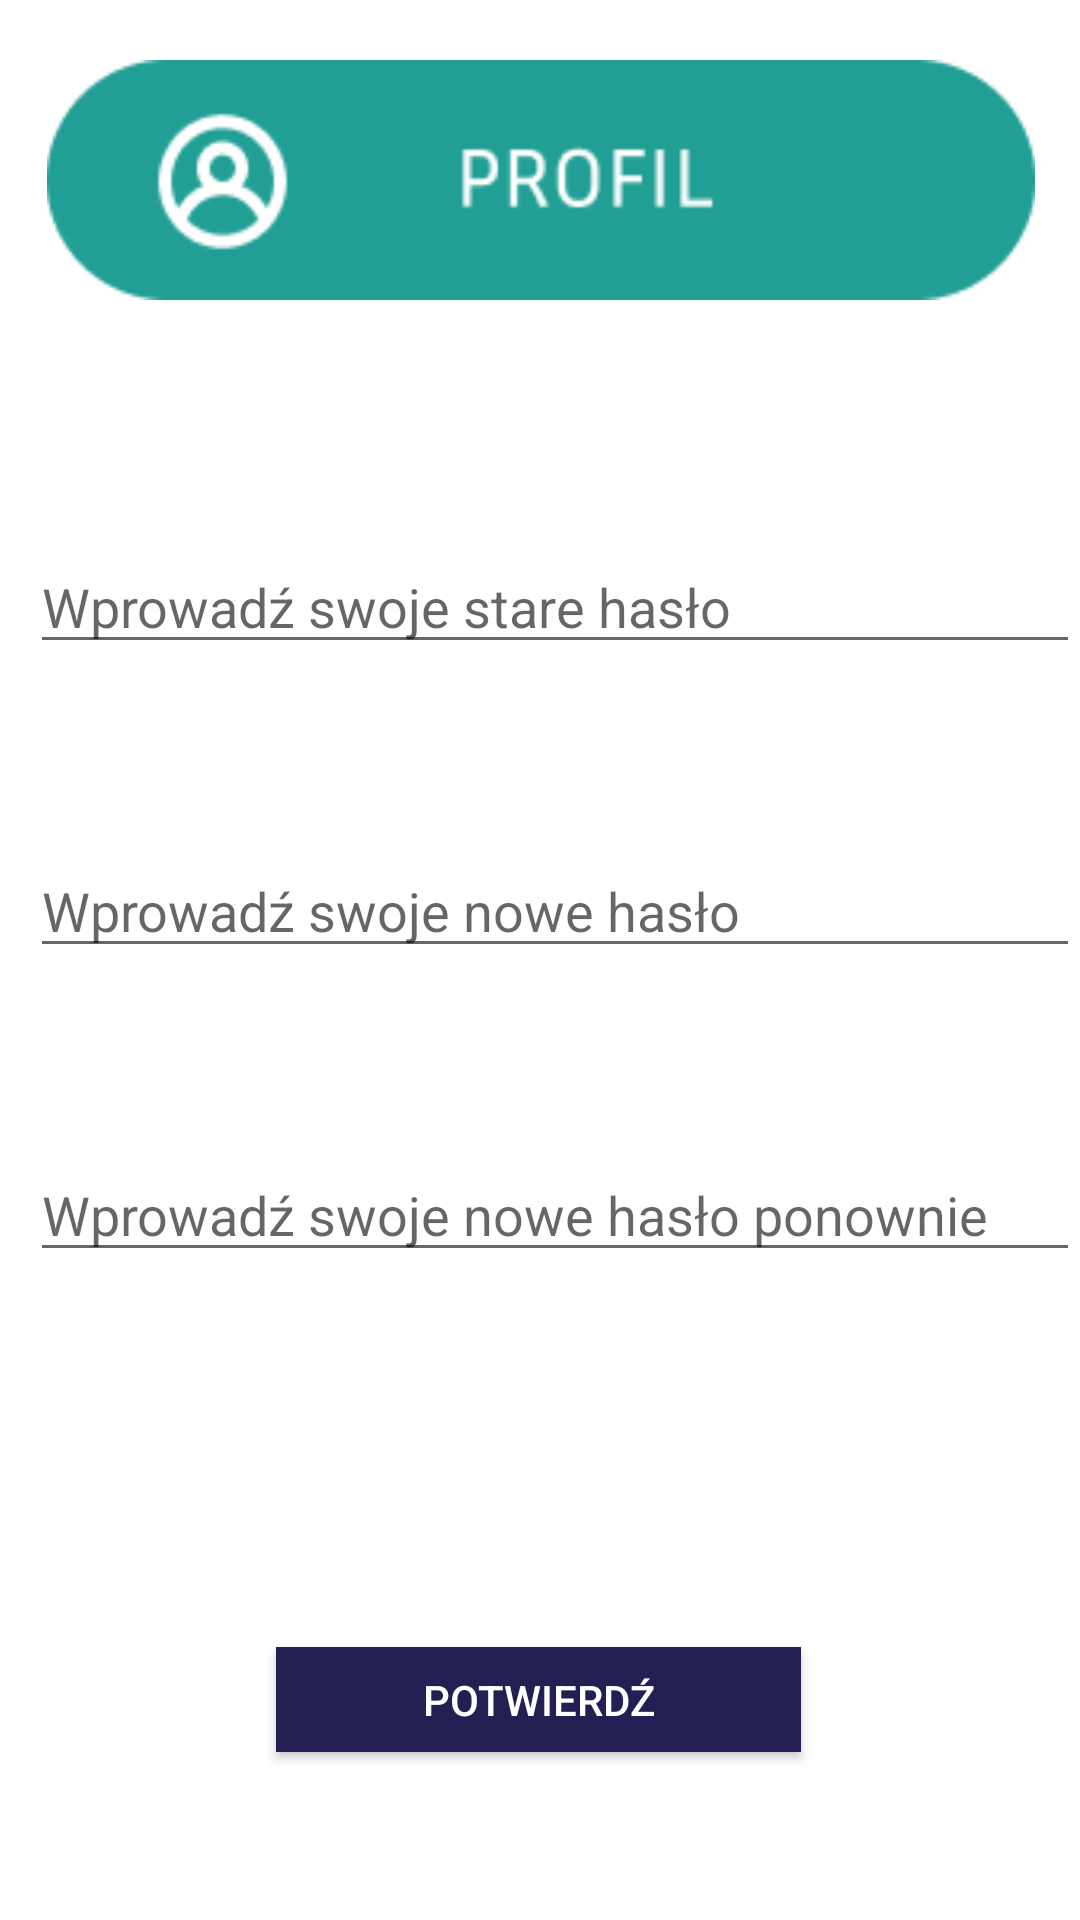

Android layout source for this screen:
<!-- AndroidManifest.xml: application theme Theme.Barter -->
<!-- res/layout/activity_change_password.xml -->
<?xml version="1.0" encoding="utf-8"?>
<androidx.constraintlayout.widget.ConstraintLayout xmlns:android="http://schemas.android.com/apk/res/android"
    xmlns:app="http://schemas.android.com/apk/res-auto"
    xmlns:tools="http://schemas.android.com/tools"
    android:layout_width="match_parent"
    android:layout_height="match_parent"
    android:background="@color/primaryBackgroundColor"
    tools:context="org.studia.barterapplication.activities.ChangePassword">

    <ImageView
        android:id="@+id/changePasswordProfileTextView"
        android:layout_width="3300dp"
        android:layout_height="80dp"
        android:layout_marginTop="20dp"
        android:src="@drawable/profile_png"
        app:layout_constraintEnd_toEndOf="parent"
        app:layout_constraintStart_toStartOf="parent"
        app:layout_constraintTop_toTopOf="parent" />

    <EditText
        android:id="@+id/oldPasswordEditText"
        android:layout_width="350dp"
        android:layout_height="wrap_content"
        android:layout_marginTop="80dp"
        android:layout_marginStart="10dp"
        android:hint="@string/enter_your_old_password"
        app:layout_constraintEnd_toEndOf="parent"
        app:layout_constraintStart_toStartOf="parent"
        app:layout_constraintTop_toBottomOf="@+id/changePasswordProfileTextView" />

    <EditText
        android:id="@+id/newPasswordEditText"
        android:layout_width="350dp"
        android:layout_height="wrap_content"
        android:layout_marginTop="60dp"
        android:layout_marginStart="10dp"
        android:hint="@string/enter_your_new_password"
        app:layout_constraintEnd_toEndOf="parent"
        app:layout_constraintStart_toStartOf="parent"
        app:layout_constraintTop_toBottomOf="@+id/oldPasswordEditText" />

    <EditText
        android:id="@+id/newPasswordAgainEditText"
        android:layout_width="350dp"
        android:layout_height="wrap_content"
        android:layout_marginTop="60dp"
        android:layout_marginStart="10dp"
        android:hint="@string/enter_your_new_password_again"
        app:layout_constraintEnd_toEndOf="parent"
        app:layout_constraintStart_toStartOf="parent"
        app:layout_constraintTop_toBottomOf="@+id/newPasswordEditText" />

    <Button
        android:id="@+id/passwordConfirmBtn"
        android:layout_width="175dp"
        android:layout_height="35dp"
        android:layout_marginTop="125dp"

        android:background="@color/blue_button"
        android:hint="@string/confirm"
        android:textColorHint="@color/white"
        android:textColor="@color/white"
        app:layout_constraintEnd_toEndOf="parent"
        app:layout_constraintHorizontal_bias="0.498"
        app:layout_constraintStart_toStartOf="parent"
        app:layout_constraintTop_toBottomOf="@+id/newPasswordAgainEditText" />

</androidx.constraintlayout.widget.ConstraintLayout>
<!-- resources referenced by this layout -->
<resources>
  <color name="blue_button">#231F52</color>
  <color name="primaryBackgroundColor">#ffffff</color>
  <color name="white">#FFFFFFFF</color>
  <!-- drawable profile_png: png bitmap (drawable-v24, 3570 bytes) -->
  <string name="confirm">POTWIERDŹ</string>
  <string name="enter_your_new_password">Wprowadź swoje nowe hasło</string>
  <string name="enter_your_new_password_again">Wprowadź swoje nowe hasło ponownie</string>
  <string name="enter_your_old_password">Wprowadź swoje stare hasło</string>
  <style name="Theme.Barter" parent="Theme.AppCompat.Light.DarkActionBar">
          
          <item name="colorPrimary">@color/actionBarColor</item>
          <item name="colorPrimaryVariant">@color/actionBarColor</item>
          <item name="colorOnPrimary">@color/white</item>
          
          <item name="colorSecondary">@color/teal_200</item>
          <item name="colorSecondaryVariant">@color/teal_700</item>
          <item name="colorOnSecondary">@color/black</item>
          
          <item name="android:statusBarColor" tools:targetApi="l">?attr/colorPrimaryVariant</item>
          
      </style>
  <color name="actionBarColor">#7CD1B8</color>
  <color name="teal_200">#FF03DAC5</color>
  <color name="teal_700">#FF018786</color>
  <color name="black">#FF000000</color>
</resources>
